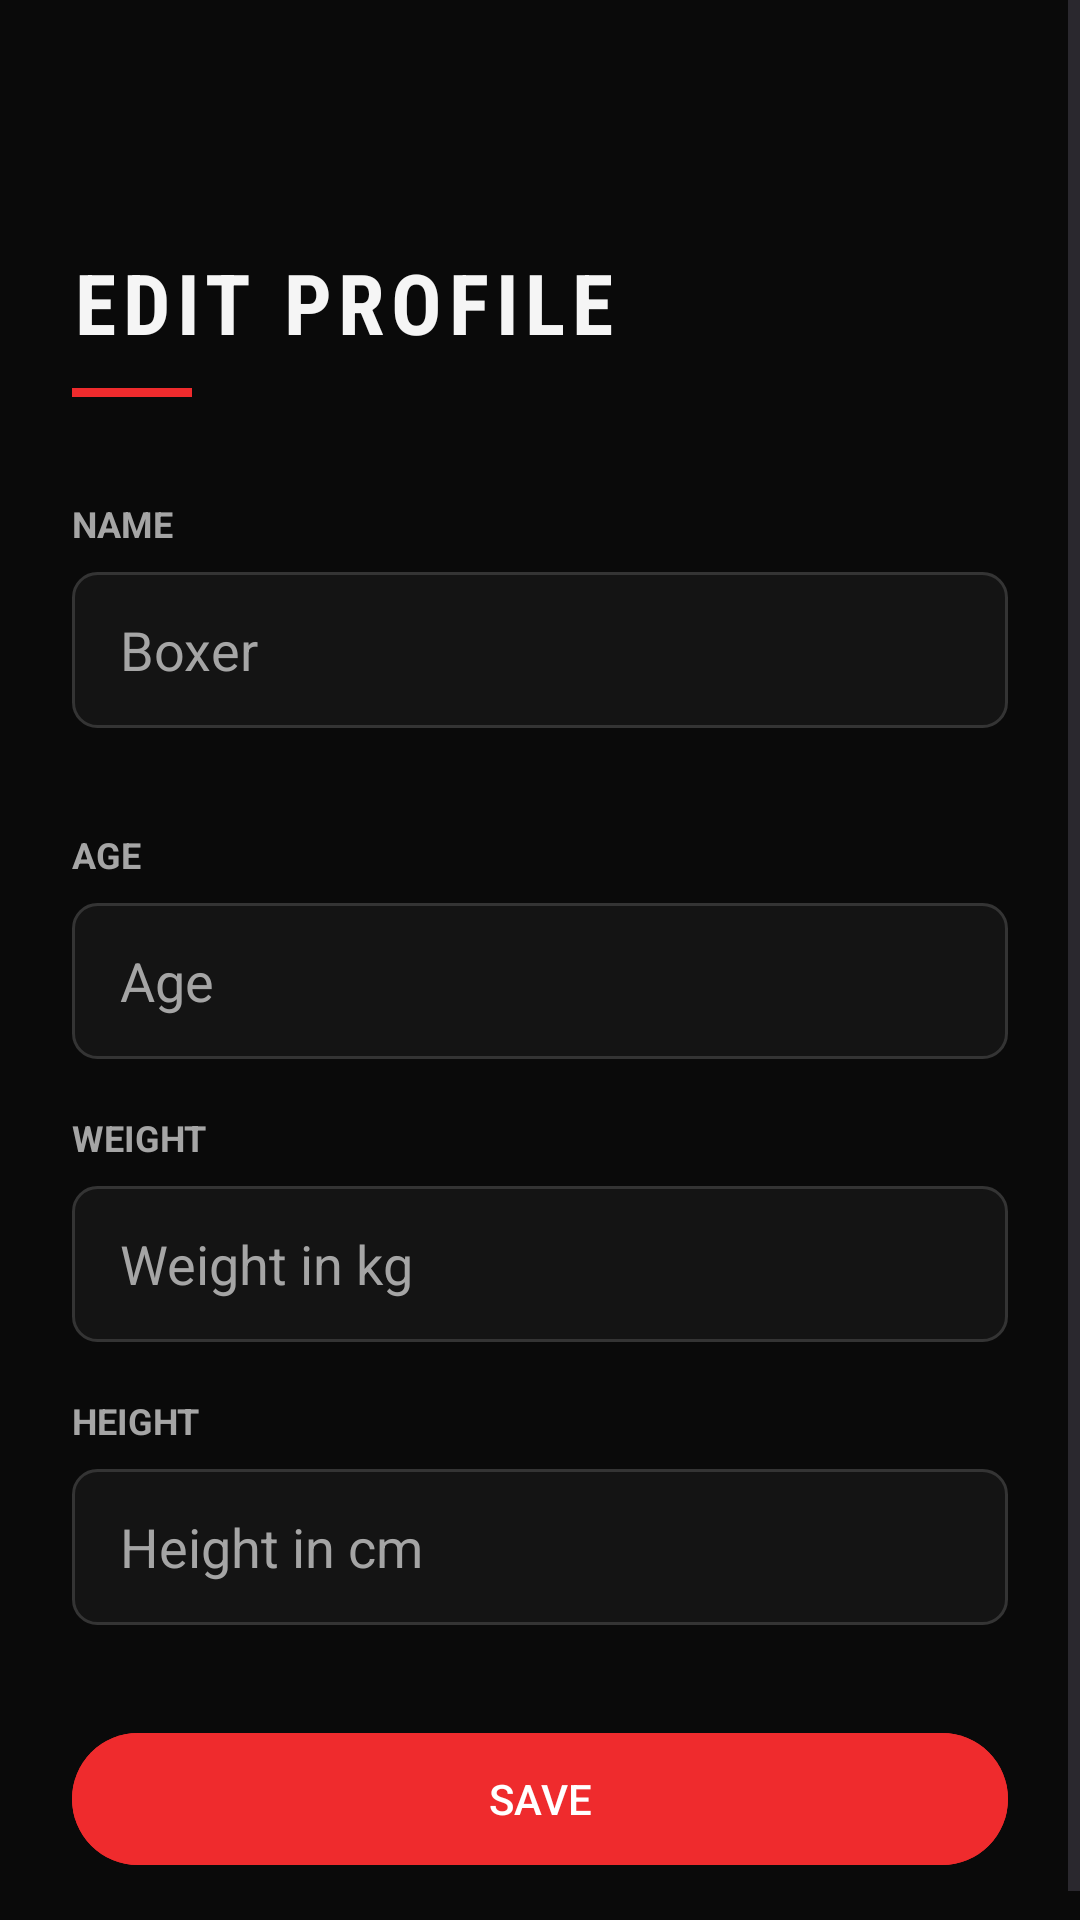

Android layout source for this screen:
<!-- AndroidManifest.xml: application theme Theme.TheCorner -->
<!-- res/layout/fragment_edit_profile.xml -->
<?xml version="1.0" encoding="utf-8"?>
<ScrollView xmlns:android="http://schemas.android.com/apk/res/android" android:layout_width="match_parent" android:layout_height="match_parent" android:background="@color/corner_background" android:fillViewport="true">
    <LinearLayout android:layout_width="match_parent" android:layout_height="wrap_content" android:orientation="vertical" android:padding="24dp">
        <ImageButton android:id="@+id/backButton" android:layout_width="40dp" android:layout_height="40dp" android:background="?attr/selectableItemBackgroundBorderless" android:contentDescription="@string/profile_back" android:src="@drawable/ic_arrow_back" android:tint="@color/corner_text_primary" />
        <TextView android:layout_width="wrap_content" android:layout_height="wrap_content" android:layout_marginTop="18dp" android:fontFamily="sans-serif-condensed" android:letterSpacing="0.08" android:text="@string/profile_edit_title" android:textColor="@color/corner_text_primary" android:textSize="28sp" android:textStyle="bold" />
        <View android:layout_width="40dp" android:layout_height="3dp" android:layout_marginTop="10dp" android:background="@color/corner_red" />
        <TextView android:layout_width="wrap_content" android:layout_height="wrap_content" android:layout_marginTop="34dp" android:text="@string/profile_name" android:textColor="@color/corner_text_secondary" android:textSize="12sp" android:textStyle="bold" />
        <EditText android:id="@+id/nameInput" style="@style/ProfileInput" android:inputType="textCapWords" android:hint="@string/profile_name_hint" />
        <TextView android:layout_width="wrap_content" android:layout_height="wrap_content" android:layout_marginTop="34dp" android:text="@string/profile_age" android:textColor="@color/corner_text_secondary" android:textSize="12sp" android:textStyle="bold" />
        <EditText android:id="@+id/ageInput" style="@style/ProfileInput" android:inputType="number" android:hint="@string/profile_age_hint" />
        <TextView android:layout_width="wrap_content" android:layout_height="wrap_content" android:layout_marginTop="18dp" android:text="@string/profile_weight" android:textColor="@color/corner_text_secondary" android:textSize="12sp" android:textStyle="bold" />
        <EditText android:id="@+id/weightInput" style="@style/ProfileInput" android:inputType="numberDecimal" android:hint="@string/profile_weight_hint" />
        <TextView android:layout_width="wrap_content" android:layout_height="wrap_content" android:layout_marginTop="18dp" android:text="@string/profile_height" android:textColor="@color/corner_text_secondary" android:textSize="12sp" android:textStyle="bold" />
        <EditText android:id="@+id/heightInput" style="@style/ProfileInput" android:inputType="number" android:hint="@string/profile_height_hint" />
        <Button android:id="@+id/saveButton" android:layout_width="match_parent" android:layout_height="52dp" android:layout_marginTop="32dp" android:text="@string/profile_save" android:textColor="@color/white" android:backgroundTint="@color/corner_red" />
    </LinearLayout>
</ScrollView>
<!-- resources referenced by this layout -->
<resources>
  <color name="corner_background">#0A0A0A</color>
  <color name="corner_red">#EF2B2D</color>
  <color name="corner_text_primary">#F5F5F5</color>
  <color name="corner_text_secondary">#A5A5A5</color>
  <color name="white">#FFFFFF</color>
  <string name="profile_age">AGE</string>
  <string name="profile_age_hint">Age</string>
  <string name="profile_back">Back</string>
  <string name="profile_edit_title">EDIT PROFILE</string>
  <string name="profile_height">HEIGHT</string>
  <string name="profile_height_hint">Height in cm</string>
  <string name="profile_name">NAME</string>
  <string name="profile_name_hint">Boxer</string>
  <string name="profile_save">SAVE</string>
  <string name="profile_weight">WEIGHT</string>
  <string name="profile_weight_hint">Weight in kg</string>
  <style name="ProfileInput"><item name="android:layout_width">match_parent</item><item name="android:layout_height">52dp</item><item name="android:layout_marginTop">8dp</item><item name="android:background">@drawable/bg_profile_input</item><item name="android:paddingHorizontal">16dp</item><item name="android:textColor">@color/corner_text_primary</item><item name="android:textColorHint">@color/corner_text_secondary</item><item name="android:textSize">18sp</item></style>
  <style name="Theme.TheCorner" parent="Base.Theme.TheCorner" />
  <!-- drawable bg_profile_input (drawable) -->
  <?xml version="1.0" encoding="utf-8"?>
  <selector xmlns:android="http://schemas.android.com/apk/res/android">
      <item android:state_focused="true">
          <shape><solid android:color="@color/corner_surface_variant" /><stroke android:width="1dp" android:color="@color/corner_red" /><corners android:radius="8dp" /></shape>
      </item>
      <item>
          <shape><solid android:color="@color/corner_surface" /><stroke android:width="1dp" android:color="@color/corner_outline" /><corners android:radius="8dp" /></shape>
      </item>
  </selector>
  <style name="Base.Theme.TheCorner" parent="Theme.Material3.DayNight.NoActionBar">
          
          <item name="colorPrimary">@color/red_primary</item>
          <item name="colorOnPrimary">@color/white</item>
          <item name="colorSecondary">@color/dark_gray</item>
      </style>
  <color name="corner_surface_variant">#1C1C1C</color>
  <color name="corner_surface">#141414</color>
  <color name="corner_outline">#343434</color>
  <color name="red_primary">#D72638</color>
  <color name="dark_gray">#1E1E1E</color>
</resources>
